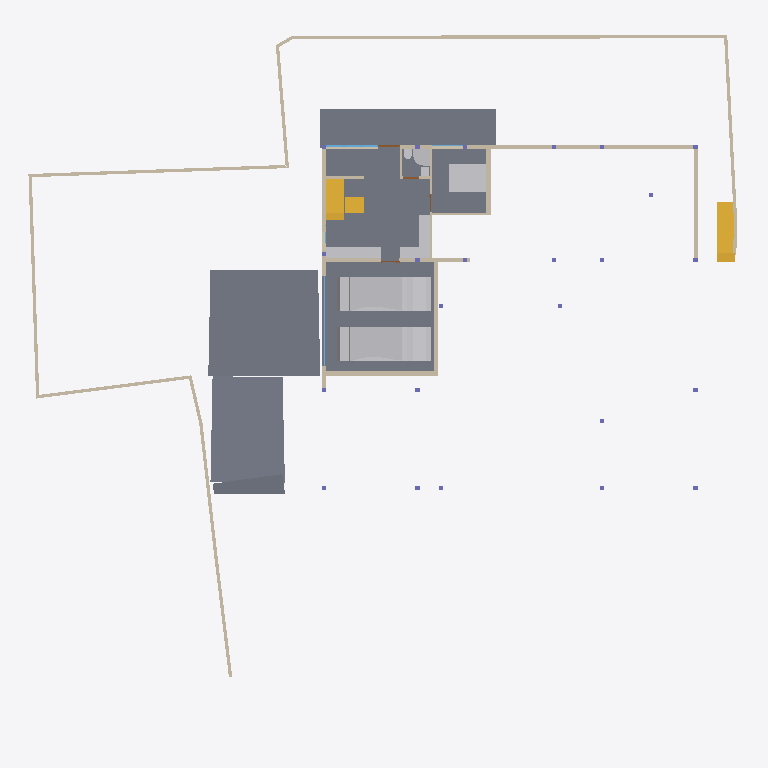
Plan cut of the same IFC building model at storey 'CELLAR' (level -2.55 m, cut at -1.15 m), seen from above with north up, elements coloured by IFC class: 25 walls (beige), 9 other elements (light grey), 6 slabs (grey), 3 stair flights (yellow), 3 windows (light blue), 2 doors (brown). Cut surfaces are drawn darker.
Extent 39.1 m × 38.4 m × 9.0 m (x, y, z). Storeys (5): CELLAR at -2.55 m; GROUND  at 0.00 m; GROUND FLOOR at 0.45 m; GF Lintel at 3.15 m; FIRST FLOOR at 3.65 m. Elements (480): 127 IfcColumn, 121 IfcBeam, 59 IfcWall, 38 IfcWindow, 32 IfcSlab, 24 IfcFurniture, 16 IfcDoor, 16 IfcSanitaryTerminal, 13 IfcFurnishingElement, 10 IfcCovering, 8 IfcUnitaryEquipment, 4 IfcStairFlight.

HEADER;
FILE_DESCRIPTION(('ViewDefinition [CoordinationView]'),'2;1');
FILE_NAME('Manilal.ifc','2025-02-11T22:42:15+05:30',(),(),'IfcOpenShell 0.8.0','Bonsai 0.8.0','');
FILE_SCHEMA(('IFC4X3'));
ENDSEC;
DATA;
#1480=IFCPROJECT('2TuuvCHJz54PsFPcraEbH$',$,'My Project',$,$,$,$,(#3,#128),#1481);
#3305=IFCSITE('0lpfVeOW52QfroqLYyHNY2',$,'My Site',$,$,#26,$,$,$,$,$,$,$,$);
#22021=IFCSITE('3bEIgyqTrDuwi1cEDDCOva',$,'Site',$,$,#223414,#22354,$,$,$,$,$,$,$);
#3313=IFCBUILDING('0MzaWOaS178x5FMqOflU3C',$,'My Building',$,$,#25,$,$,$,$,$,$);
#2081=IFCBUILDINGSTOREY('09kFoqoxrCvB1_fcEsMZsQ',$,'GROUND FLOOR',$,$,#217,$,$,$,$);
#2986=IFCBUILDINGSTOREY('0zoFHJ9PnFW80M$mIVDQW3',$,'CELLAR',$,$,#14477,$,$,$,$);
#17145=IFCBUILDINGSTOREY('0MckaoTknA3edZMUNhTyAK',$,'FIRST FLOOR',$,$,#17254,$,$,$,$);
#20035=IFCBUILDINGSTOREY('3LpnsPikv4mRTBpfC3WQtx',$,'GROUND ',$,$,#20051,$,$,$,$);
#23582=IFCBUILDINGSTOREY('0DtUgpQ1b6nBmkLmvc_ehu',$,'GF Lintel',$,$,#23767,$,$,$,$);
#15655=IFCSLAB('3aSar1Jj9DLfSAmIm2knx1',$,'Slab',$,$,#361336,#15669,$,$);
#29381=IFCSLAB('30Y2A3Waj1_g7GRY9nwvu4',$,'Slab',$,$,#45978,#29392,$,$);
#29348=IFCSLAB('1A5GJs4GvBjeLaBLjkEViO',$,'Slab',$,$,#235069,#29359,$,$);
#234743=IFCSLAB('3oqjVkrxP2kO8hyL_1bqut',$,'Slab',$,$,#235134,#234764,$,$);
#19398=IFCVEHICLE('0rzGDxo0H1CRYsT$ARQpVS',$,'Vehicle',$,$,#245789,#19411,$,$);
#93186=IFCVEHICLE('09kCGSf$LDBwv0agp2PRhM',$,'Vehicle',$,$,#245794,#93199,$,$);
#229124=IFCWALL('3MfSYaOiTA4AjSKpPvRhyi',$,'Wall',$,$,#235129,#229135,$,$);
#29284=IFCSLAB('3iSMNRhjn6RxAf9MsQotHf',$,'Slab',$,$,#235074,#29295,$,$);
#171459=IFCFURNITURE('2eCSdMrzH5F8FKRq_Kat7X',$,'Furniture',$,$,#326586,#171491,$,$);
#234006=IFCSTAIRFLIGHT('3wcH7UBK18dABbNeCZZCJb',$,'StairFlight',$,$,#235119,#234019,$,11,10,0.180000001733953,0.150000005960464,.STRAIGHT.);
#28186=IFCWALL('2UlyJbGOL47vem9W3W5T7b',$,'Wall',$,$,#214889,#28197,$,$);
#170412=IFCWALL('02QSUeXF96zws6rSEwOtxB',$,'Wall',$,$,#363385,#170423,$,$);
#51049=IFCSTAIRFLIGHT('0QDG9AXQX0PgjOZTZBSSJQ',$,'StairFlight',$,$,#330515,#51062,$,12,11,0.183333337306976,0.150000005960464,.STRAIGHT.);
#214630=IFCWALL('1v3BeDslv3W8LfR3WiqTEd',$,'Wall',$,$,#214830,#214641,$,$);
#26216=IFCWALL('0OsEPs_bHDiuVXt9yc07Ua',$,'Wall',$,$,#229691,#26227,$,$);
#323032=IFCFURNITURE('22FL70C_91$9Siy4CzgYVV',$,'Furniture',$,$,#323068,#323043,$,$);
#14894=IFCWALL('3LM7Pm6Iv8$Bf3kD16vEYX',$,'Wall',$,$,#277686,#14905,$,$);
#27353=IFCWALL('2Y2Bm57Cb8Exxz7st0aRUc',$,'Wall',$,$,#214921,#27364,$,$);
#30905=IFCWALL('0J9S4Srlb1MOsgNvH90_Ni',$,'Wall',$,$,#277657,#30916,$,$);
#14810=IFCWALL('1YbjuILpv4AxLe7Ucp54z8',$,'Wall',$,$,#245122,#14821,$,$);
#186191=IFCWALL('1Esm3AND1CI8J4fqgYsqen',$,'Wall',$,$,#186360,#186202,$,$);
#27060=IFCWALL('10l$0x7lzBbBMMGF1qxI0s',$,'Wall',$,$,#27511,#27071,$,$);
#26619=IFCWALL('0FMxrmeoPF7x0oR7G9$aVh',$,'Wall',$,$,#27506,#26630,$,$);
#363172=IFCWALL('0m8tsesHb5O9gGZ7b7OJRA',$,'Wall',$,$,#363416,#363183,$,$);
#29467=IFCWALL('2U66_ERPrD$A$2PTOc1bPA',$,'Wall',$,$,#380726,#29478,$,$);
#28224=IFCWALL('10RvTK_K97Xg3Zon6pJwxP',$,'Wall',$,$,#229504,#28235,$,$);
#333903=IFCSLAB('3cIjCkU9z4KAJ3jF3WGIBm',$,'Slab',$,$,#333939,#333917,$,$);
#319577=IFCFURNITURE('0fdrhMOd5CYABI21svJpWT',$,'Furniture',$,$,#323006,#319588,$,$);
#175542=IFCFURNITURE('0rkBbNDlLBse4ihW$AUWVP',$,'Furniture',$,$,#319643,#175553,$,$);
#101546=IFCWALL('0Rf_6ET3jB1A$TE_PSB8cB',$,'Wall',$,$,#322961,#101557,$,$);
#330316=IFCSTAIRFLIGHT('0zdXW$cUL1CfQYZEU8WTCw',$,'StairFlight.001',$,$,#361341,#330329,$,3,2,0.206666668256124,0.25,.STRAIGHT.);
#356151=IFCSANITARYTERMINAL('3omeRhaaL4C9$$_okHcQyZ',$,'SanitaryTerminal',$,$,#356469,#356182,$,$);
#322727=IFCWALL('0NXfgi9BT5$x6dqiz38cKQ',$,'Wall',$,$,#322883,#322738,$,$);
#14729=IFCWALL('2kOOzhf3b4QORblHJUR6b5',$,'Wall',$,$,#271324,#14740,$,$);
#27098=IFCWALL('2qQNxnpy98iB6JMyhLi2FK',$,'Wall',$,$,#27516,#27109,$,$);
#322899=IFCWALL('301zTpBY56QRbhbSgqyTtD',$,'Wall',$,$,#322943,#322910,$,$);
#157672=IFCWALL('0uchRx$l984OM1mMLwWf3F',$,'Wall',$,$,#326581,#157683,$,$);
#234091=IFCWALL('1iQ5aVFUf7quip2Xs5OAmT',$,'Wall',$,$,#234172,#234102,$,$);
#249971=IFCWINDOW('0hRuuxlHLF5xxLQaZFv7yQ',$,'Window',$,$,#378595,#378173,$,1.5,2.88000011444092,$,.TRIPLE_PANEL_VERTICAL.,$);
#18623=IFCWINDOW('0ge9G9fGz6TwGxq3OxN388',$,'Window.013',$,$,#265441,#44702,'DB',2.79999995231628,4.92999982833862,$,$,$);
#101891=IFCSANITARYTERMINAL('1ynXfcIYL2FgZOvaNltjdb',$,'SanitaryTerminal',$,$,#356459,#101904,$,$);
#157929=IFCSANITARYTERMINAL('1fQERzEw932PSVsf5Pan1Y',$,'SanitaryTerminal',$,$,#374712,#374001,$,$);
#28303=IFCWALL('27XUrfdFf8NB4WaAp9CQAl',$,'Wall',$,$,#235124,#28314,$,$);
#245246=IFCWALL('0fvIejk9r9ru81UP$ZU6_y',$,'Wall',$,$,#274466,#245257,$,$);
#249382=IFCDOOR('0POjYPQXLAYhZAThJ4gZOJ',$,'Door',$,$,#378746,#249695,$,2.5,1.20000004768372,$,.DOUBLE_DOOR_SINGLE_SWING.,$);
#319468=IFCWALL('0zD_rApJLFefqYg0GKIhzz',$,'Wall',$,$,#356231,#319479,$,$);
#356297=IFCWINDOW('2Yu0Wv08L4uwgx27uMWggu',$,'Window',$,$,#378881,#374189,$,1.5,1.70000004768372,$,.DOUBLE_PANEL_VERTICAL.,$);
#356353=IFCDOOR('30LE8mETLCSAeD0pgnc8_9',$,'Door',$,$,#356479,#356427,$,2.09999990463257,1.0,$,$,$);
ENDSEC;
